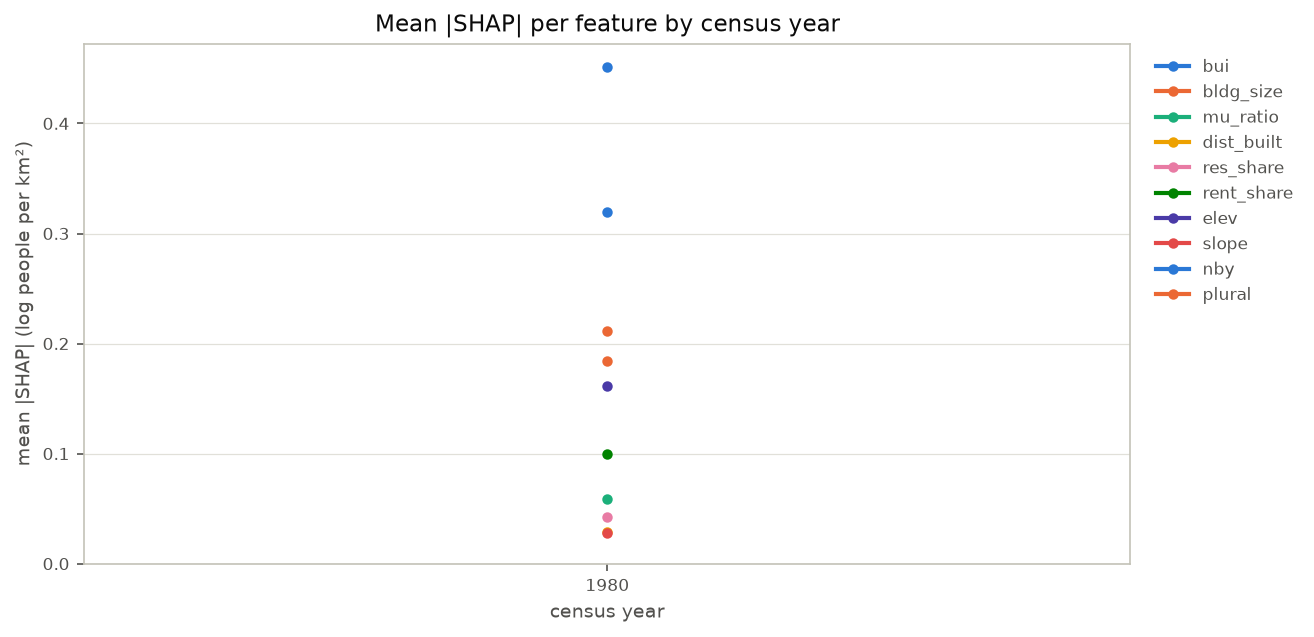

The file beside this chart, header and first rows:
year, bui, bldg_size, mu_ratio, dist_built, res_share, rent_share, elev, slope, nby, plural
1980, 0.4511, 0.2117, 0.05884, 0.02873, 0.04236, 0.09986, 0.1613, 0.02808, 0.3199, 0.1845
